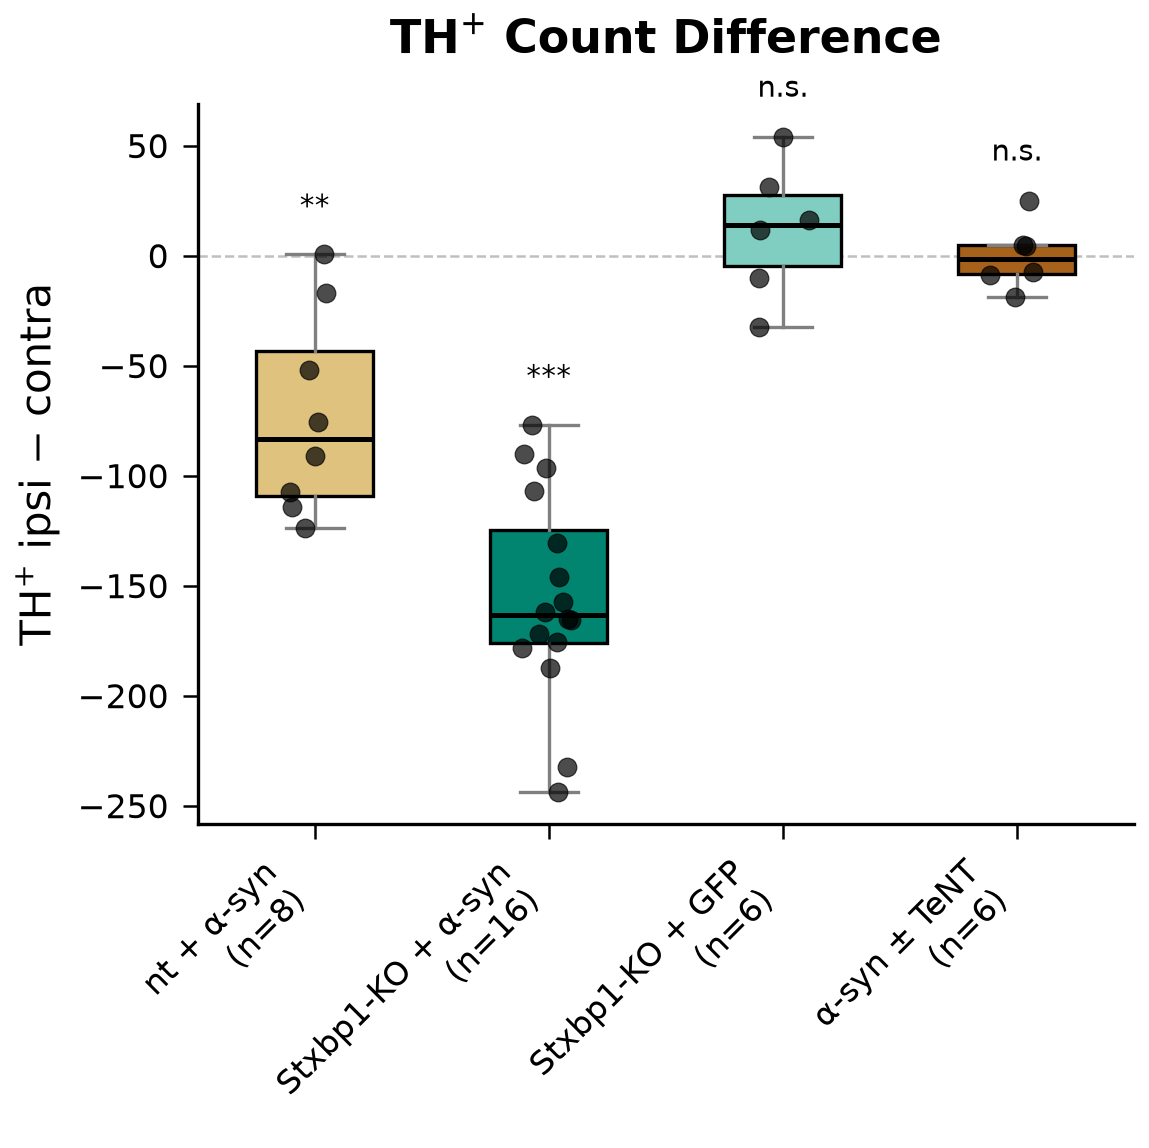

Values plotted in this chart, from the file beside it:
label, color, n, t, p, mean, sem, q, marker
nt + α-syn, #dfc27d, 8, -4.464, 0.002922, -72.62, 16.27, 0.005844, **
Stxbp1-KO + α-syn, #018571, 16, -13.22, 1.1330653778802126e-09, -155.4, 11.75, 4.53226151152085e-09, ***
Stxbp1-KO + GFP, #80cdc1, 6, 0.9448, 0.3881, 11.72, 12.41, 0.5175, n.s.
α-syn ± TeNT, #a6611a, 6, -0.02675, 0.9797, -0.1667, 6.23, 0.9797, n.s.
